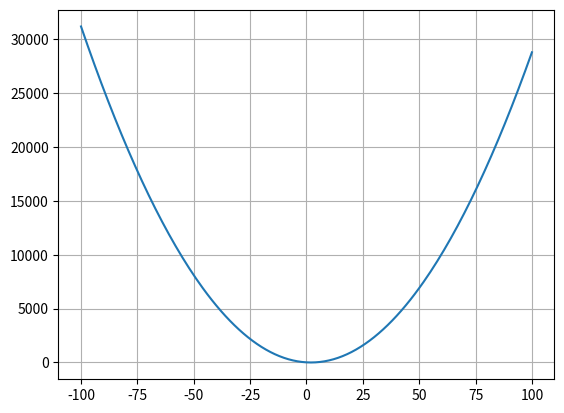

The matplotlib source for this figure:
import  matplotlib.pyplot as plt
import  numpy as np
x=np.arange(-100,101,1)
y=3*np.power(x,2)-12*x+4
print('因為平方前面的係數是正數，所以會有最小值')
print(np.min(y))
print(x[y.argmin()])
plt.plot(x,y)
plt.grid()
plt.show()
